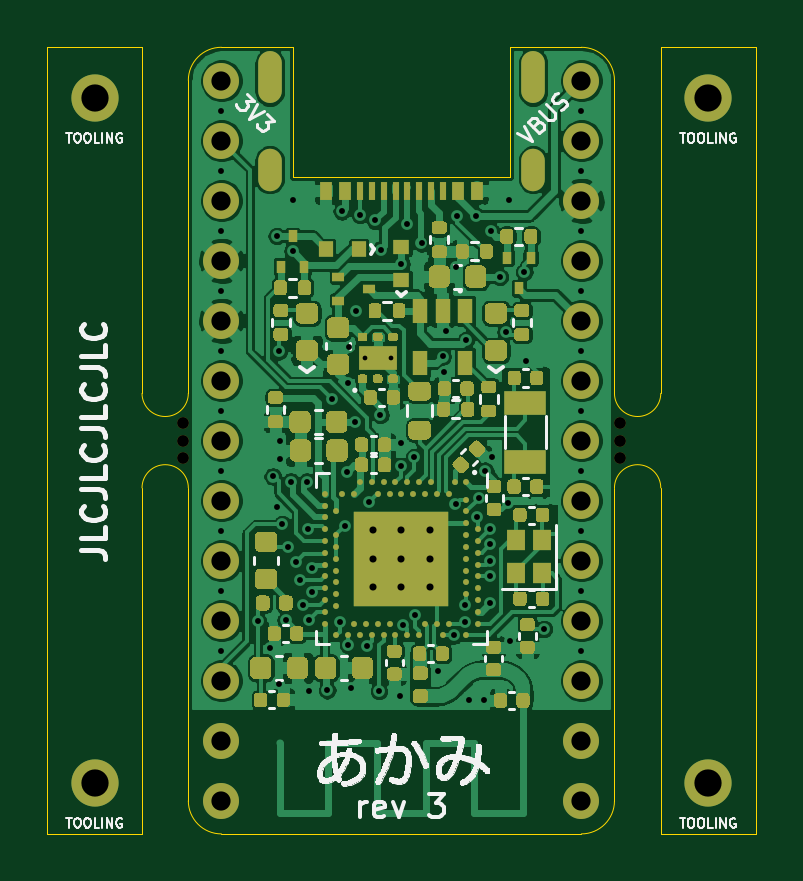
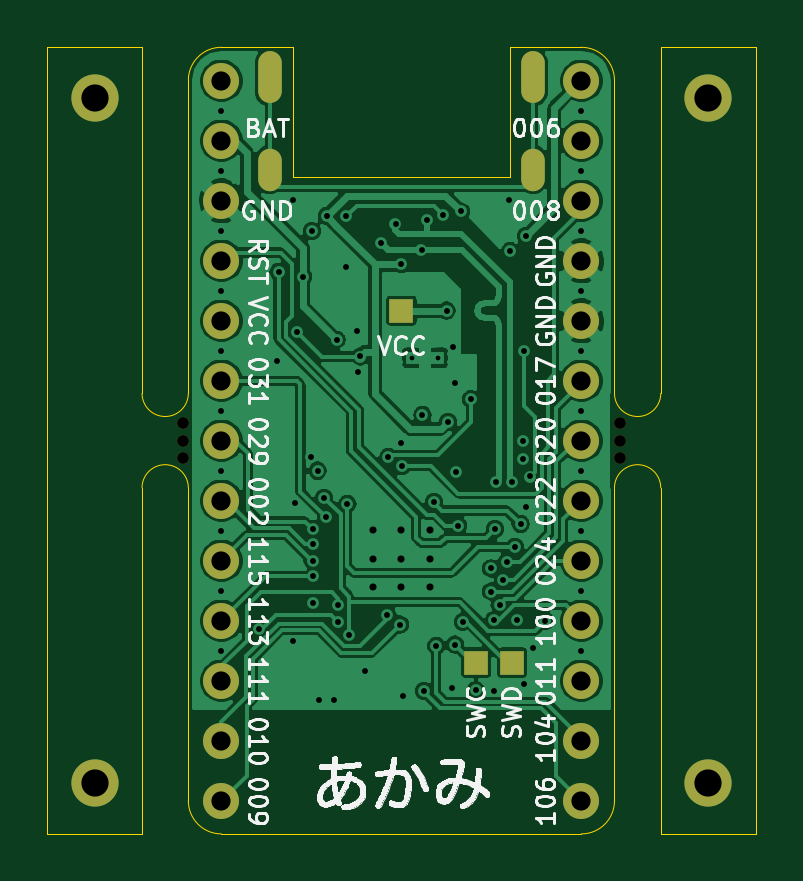
Circuit board: 12 layer files. Board 30.0 x 33.3 mm.
- bottom_copper: akami-B_Cu.gbr (105233 bytes)
- bottom_mask: akami-B_Mask.gbr (1828 bytes)
- paste: akami-B_Paste.gbr (456 bytes)
- bottom_silk: akami-B_SilkS.gbr (71402 bytes)
- outline: akami-Edge_Cuts.gbr (2024 bytes)
- top_copper: akami-F_Cu.gbr (230209 bytes)
- top_mask: akami-F_Mask.gbr (31289 bytes)
- paste: akami-F_Paste.gbr (30714 bytes)
- top_silk: akami-F_SilkS.gbr (62276 bytes)
- inner_copper: akami-In1_Cu.gbr (132166 bytes)
- inner_copper: akami-In2_Cu.gbr (160820 bytes)
- drill: akami.drl (2762 bytes)

=== bottom_copper: akami-B_Cu.gbr (105233 bytes, source omitted) ===
=== bottom_mask: akami-B_Mask.gbr ===
%TF.GenerationSoftware,KiCad,Pcbnew,(5.1.9)-1*%
%TF.CreationDate,2021-01-22T02:53:34+08:00*%
%TF.ProjectId,akami,616b616d-692e-46b6-9963-61645f706362,rev?*%
%TF.SameCoordinates,Original*%
%TF.FileFunction,Soldermask,Bot*%
%TF.FilePolarity,Negative*%
%FSLAX46Y46*%
G04 Gerber Fmt 4.6, Leading zero omitted, Abs format (unit mm)*
G04 Created by KiCad (PCBNEW (5.1.9)-1) date 2021-01-22 02:53:34*
%MOMM*%
%LPD*%
G01*
G04 APERTURE LIST*
%ADD10C,1.524000*%
%ADD11C,2.000000*%
%ADD12C,0.500000*%
%ADD13R,1.000000X1.000000*%
%ADD14O,1.000000X1.800000*%
%ADD15O,1.000000X2.200000*%
G04 APERTURE END LIST*
D10*
%TO.C,U4*%
X7620000Y12690000D03*
X7620000Y10150000D03*
X7620000Y7610000D03*
X7620000Y5070000D03*
X7620000Y2530000D03*
X7620000Y-10000D03*
X7620000Y-2550000D03*
X7620000Y-5090000D03*
X7620000Y-7630000D03*
X7620000Y-10170000D03*
X7620000Y-12710000D03*
X7620000Y-15250000D03*
X-7620000Y-15250000D03*
X-7620000Y-12710000D03*
X-7620000Y-10170000D03*
X-7620000Y-7630000D03*
X-7620000Y-5090000D03*
X-7620000Y-2550000D03*
X-7620000Y-10000D03*
X-7620000Y2530000D03*
X-7620000Y5070000D03*
X-7620000Y7610000D03*
X-7620000Y10150000D03*
X-7620000Y12690000D03*
%TD*%
D11*
%TO.C,DUMMY8*%
X12990000Y-14500000D03*
%TD*%
%TO.C,DUMMY7*%
X12990000Y14500000D03*
%TD*%
%TO.C,DUMMY6*%
X-12990000Y-14500000D03*
%TD*%
%TO.C,DUMMY5*%
X-12990000Y14500000D03*
%TD*%
D12*
%TO.C,DUMMY3*%
X-9250000Y0D03*
X-9250000Y-750000D03*
X-9250000Y750000D03*
%TD*%
%TO.C,DUMMY4*%
X9250000Y0D03*
X9250000Y750000D03*
X9250000Y-750000D03*
%TD*%
D10*
%TO.C,J2*%
X7620000Y15230000D03*
%TD*%
%TO.C,J3*%
X-7620000Y15230000D03*
%TD*%
D13*
%TO.C,TP3*%
X0Y5500000D03*
%TD*%
%TO.C,TP1*%
X-3170000Y-9400000D03*
%TD*%
%TO.C,TP2*%
X-4680000Y-9400000D03*
%TD*%
D14*
%TO.C,J1*%
X-5575000Y11473200D03*
X5575600Y11473200D03*
D15*
X5575600Y15373200D03*
X-5575000Y15373200D03*
%TD*%
M02*

=== paste: akami-B_Paste.gbr ===
%TF.GenerationSoftware,KiCad,Pcbnew,(5.1.9)-1*%
%TF.CreationDate,2021-01-22T02:53:34+08:00*%
%TF.ProjectId,akami,616b616d-692e-46b6-9963-61645f706362,rev?*%
%TF.SameCoordinates,Original*%
%TF.FileFunction,Paste,Bot*%
%TF.FilePolarity,Positive*%
%FSLAX46Y46*%
G04 Gerber Fmt 4.6, Leading zero omitted, Abs format (unit mm)*
G04 Created by KiCad (PCBNEW (5.1.9)-1) date 2021-01-22 02:53:34*
%MOMM*%
%LPD*%
G01*
G04 APERTURE LIST*
G04 APERTURE END LIST*
M02*

=== bottom_silk: akami-B_SilkS.gbr (71402 bytes, source omitted) ===
=== outline: akami-Edge_Cuts.gbr ===
%TF.GenerationSoftware,KiCad,Pcbnew,(5.1.9)-1*%
%TF.CreationDate,2021-01-22T02:53:34+08:00*%
%TF.ProjectId,akami,616b616d-692e-46b6-9963-61645f706362,rev?*%
%TF.SameCoordinates,Original*%
%TF.FileFunction,Profile,NP*%
%FSLAX46Y46*%
G04 Gerber Fmt 4.6, Leading zero omitted, Abs format (unit mm)*
G04 Created by KiCad (PCBNEW (5.1.9)-1) date 2021-01-22 02:53:34*
%MOMM*%
%LPD*%
G01*
G04 APERTURE LIST*
%TA.AperFunction,Profile*%
%ADD10C,0.050000*%
%TD*%
G04 APERTURE END LIST*
D10*
X-9020000Y2000000D02*
G75*
G02*
X-10980000Y2000000I-980000J0D01*
G01*
X-10980000Y-2000000D02*
G75*
G02*
X-9020000Y-2000000I980000J0D01*
G01*
X-9020000Y-2000000D02*
X-9020000Y-15250000D01*
X-10980000Y2000000D02*
X-10980000Y16650000D01*
X-10980000Y-2000000D02*
X-10980000Y-16650000D01*
X-10980000Y16650000D02*
X-15000000Y16650000D01*
X-10980000Y-16650000D02*
X-15000000Y-16650000D01*
X-15000000Y-16650000D02*
X-15000000Y16650000D01*
X10980000Y-16650000D02*
X15000000Y-16650000D01*
X10980000Y-2000000D02*
X10980000Y-16650000D01*
X15000000Y16650000D02*
X15000000Y-16650000D01*
X10980000Y16650000D02*
X15000000Y16650000D01*
X10980000Y2000000D02*
X10980000Y16650000D01*
X9020000Y-2000000D02*
G75*
G02*
X10980000Y-2000000I980000J0D01*
G01*
X10980000Y2000000D02*
G75*
G02*
X9020000Y2000000I-980000J0D01*
G01*
X9020000Y-2000000D02*
X9020000Y-15250000D01*
X-4600000Y11150000D02*
X4600000Y11150000D01*
X-4600000Y12050000D02*
X-4600000Y11150000D01*
X4600000Y11150000D02*
X4600000Y16650000D01*
X-4600000Y16650000D02*
X-4600000Y12050000D01*
X4600000Y16650000D02*
X7620000Y16650000D01*
X7620000Y16650000D02*
G75*
G02*
X9020000Y15250000I0J-1400000D01*
G01*
X-9020000Y15250000D02*
G75*
G02*
X-7620000Y16650000I1400000J0D01*
G01*
X9020000Y-15250000D02*
G75*
G02*
X7620000Y-16650000I-1400000J0D01*
G01*
X-7620000Y-16650000D02*
G75*
G02*
X-9020000Y-15250000I0J1400000D01*
G01*
X-9020000Y15250000D02*
X-9020000Y2000000D01*
X-7620000Y-16650000D02*
X7620000Y-16650000D01*
X9020000Y15250000D02*
X9020000Y2000000D01*
X-7620000Y16650000D02*
X-4600000Y16650000D01*
M02*

=== top_copper: akami-F_Cu.gbr (230209 bytes, source omitted) ===
=== top_mask: akami-F_Mask.gbr (31289 bytes, source omitted) ===
=== paste: akami-F_Paste.gbr (30714 bytes, source omitted) ===
=== top_silk: akami-F_SilkS.gbr (62276 bytes, source omitted) ===
=== inner_copper: akami-In1_Cu.gbr (132166 bytes, source omitted) ===
=== inner_copper: akami-In2_Cu.gbr (160820 bytes, source omitted) ===
=== drill: akami.drl ===
M48
; DRILL file {KiCad (5.1.9)-1} date 01/22/21 02:53:36
; FORMAT={-:-/ absolute / inch / decimal}
; #@! TF.CreationDate,2021-01-22T02:53:36+08:00
; #@! TF.GenerationSoftware,Kicad,Pcbnew,(5.1.9)-1
FMAT,2
INCH
T1C0.0079
T2C0.0098
T3C0.0118
T4C0.0236
T5C0.0320
T6C0.0197
T7C0.0454
%
G90
G05
T1
X-0.061Y0.1378
X-0.0177Y0.1378
T2
X-0.3Y0.5496
X-0.3Y0.4496
X-0.3Y0.3496
X-0.3Y0.2496
X-0.3Y0.1496
X-0.3Y0.0496
X-0.3Y-0.0504
X-0.3Y-0.1504
X-0.3Y-0.2504
X-0.3Y-0.3504
X-0.239Y-0.3008
X-0.2185Y-0.3461
X-0.2146Y-0.0598
X-0.2079Y0.3409
X-0.2075Y-0.1102
X-0.2037Y-0.4065
X-0.2035Y0.1488
X-0.2028Y-0.0315
X-0.2024Y0.0
X-0.1988Y-0.139
X-0.1929Y-0.2992
X-0.189Y-0.1772
X-0.1845Y-0.0693
X-0.1815Y0.3157
X-0.1801Y0.4006
X-0.176Y-0.2028
X-0.1697Y-0.2323
X-0.1638Y-0.2736
X-0.1579Y-0.0693
X-0.1559Y-0.1476
X-0.1545Y-0.2992
X-0.1539Y-0.4173
X-0.1496Y-0.213
X-0.1492Y-0.2516
X-0.1236Y-0.4161
X-0.1161Y0.0689
X-0.1024Y-0.3022
X-0.0994Y0.3819
X-0.0945Y-0.1417
X-0.0906Y-0.0522
X-0.0898Y0.0957
X-0.089Y-0.3402
X-0.0866Y0.1567
X-0.0846Y-0.4124
X-0.0776Y0.0311
X-0.0752Y0.2165
X-0.0689Y0.376
X-0.0581Y-0.3425
X-0.0541Y-0.1024
X-0.0433Y0.3673
X-0.0374Y-0.4173
X-0.035Y0.0425
X-0.0335Y0.3179
X-0.003Y-0.4252
X-0.001Y-0.0423
X0.0Y0.2941
X0.0Y-0.0039
X0.0024Y-0.3067
X0.0098Y0.3612
X0.0217Y-0.0276
X0.0232Y-0.2913
X0.0335Y0.3297
X0.061Y-0.3839
X0.0685Y0.1402
X0.0717Y0.1138
X0.0736Y0.1831
X0.0876Y-0.3248
X0.0902Y-0.1059
X0.0917Y0.2886
X0.0925Y0.3736
X0.1053Y-0.2746
X0.1053Y-0.3031
X0.1079Y0.1681
X0.1122Y-0.4327
X0.1244Y0.3744
X0.126Y-0.128
X0.1289Y-0.0955
X0.1378Y-0.4327
X0.1398Y-0.0502
X0.148Y-0.147
X0.148Y-0.1728
X0.148Y-0.2004
X0.148Y-0.2264
X0.148Y-0.2709
X0.1488Y0.3496
X0.1506Y-0.0266
X0.1638Y0.2732
X0.174Y0.1811
X0.1772Y-0.1035
X0.1801Y0.4006
X0.1811Y-0.3339
X0.2047Y0.2811
X0.2071Y0.1323
X0.2378Y-0.3138
X0.3Y0.5496
X0.3Y0.4496
X0.3Y0.3496
X0.3Y0.2496
X0.3Y0.1496
X0.3Y0.0496
X0.3Y-0.0504
X0.3Y-0.1504
X0.3Y-0.2504
X0.3Y-0.3504
T3
X-0.0477Y-0.1491
X-0.0477Y-0.1969
X-0.0477Y-0.2446
X0.0Y-0.1491
X0.0Y-0.1969
X0.0Y-0.2446
X0.0477Y-0.1491
X0.0477Y-0.1969
X0.0477Y-0.2446
T5
X-0.3Y0.5996
X-0.3Y0.4996
X-0.3Y0.3996
X-0.3Y0.2996
X-0.3Y0.1996
X-0.3Y0.0996
X-0.3Y-0.0004
X-0.3Y-0.1004
X-0.3Y-0.2004
X-0.3Y-0.3004
X-0.3Y-0.4004
X-0.3Y-0.5004
X-0.3Y-0.6004
X0.3Y0.5996
X0.3Y0.4996
X0.3Y0.3996
X0.3Y0.2996
X0.3Y0.1996
X0.3Y0.0996
X0.3Y-0.0004
X0.3Y-0.1004
X0.3Y-0.2004
X0.3Y-0.3004
X0.3Y-0.4004
X0.3Y-0.5004
X0.3Y-0.6004
T6
X-0.3642Y0.0295
X-0.3642Y0.0
X-0.3642Y-0.0295
X0.3642Y0.0295
X0.3642Y0.0
X0.3642Y-0.0295
T7
X-0.5114Y0.5709
X-0.5114Y-0.5709
X0.5114Y0.5709
X0.5114Y-0.5709
T4
G00X-0.2195Y0.6289
M15
G01X-0.2195Y0.5816
M16
G05
G00X-0.2195Y0.4674
M15
G01X-0.2195Y0.436
M16
G05
G00X0.2195Y0.6289
M15
G01X0.2195Y0.5816
M16
G05
G00X0.2195Y0.4655
M15
G01X0.2195Y0.4379
M16
G05
T0
M30
